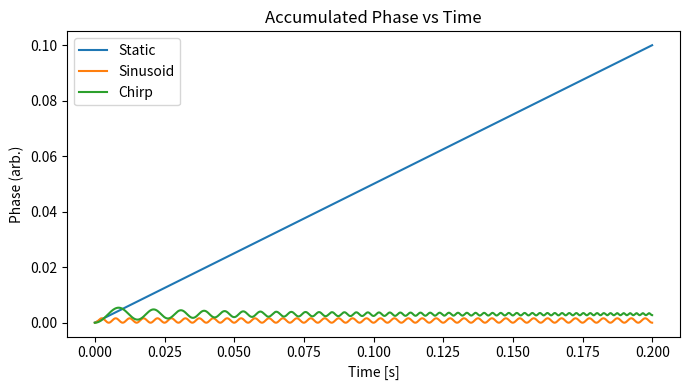
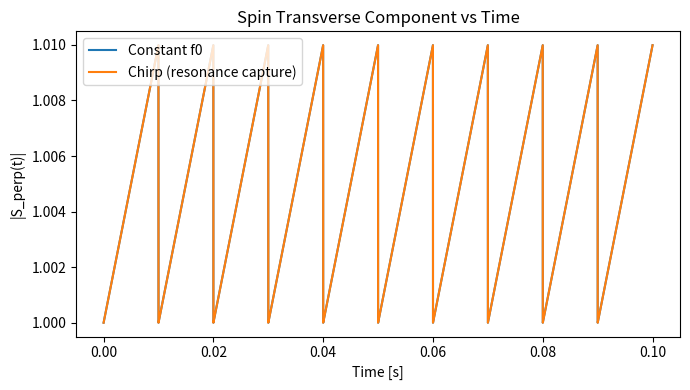
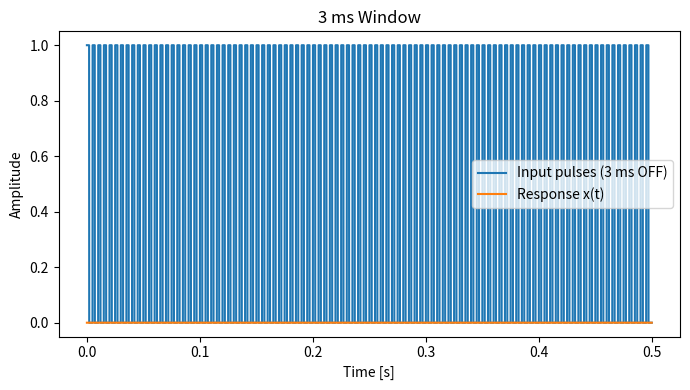
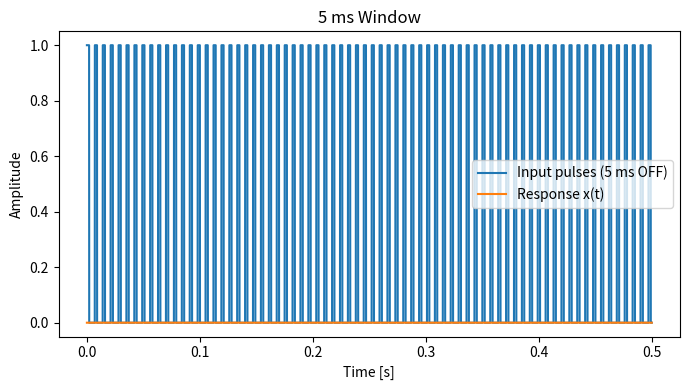
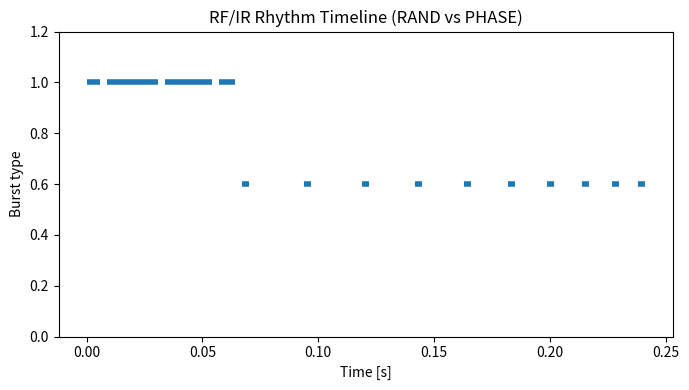

Python code for these plots, in order:

import numpy as np
import matplotlib.pyplot as plt
from math import pi

# Matplotlib settings (simple, no styles, one plot per cell)
def newfig():
    plt.figure(figsize=(7,4))



# Parameters
T = 0.2         # total time [s]
fs = 50000      # sample rate [Hz]
t = np.linspace(0, T, int(T*fs), endpoint=False)

a0 = 0.5        # static level
f_sin = 200.0   # sinusoid frequency [Hz]
f0 = 50.0       # chirp start [Hz]
alpha = 2000.0  # chirp rate [Hz/s]

# signals
a_static = np.full_like(t, a0)
a_sin = np.sin(2*np.pi*f_sin*t)
phase_chirp = 2*np.pi*(f0*t + 0.5*alpha*t**2)
a_chirp = np.sin(phase_chirp)

# integrate phase (cumulative sum)
dt = 1.0/fs
phi_static = np.cumsum(a_static)*dt
phi_sin    = np.cumsum(a_sin)*dt
phi_chirp  = np.cumsum(a_chirp)*dt

# Plot
newfig()
plt.plot(t, phi_static, label='Static')
plt.plot(t, phi_sin, label='Sinusoid')
plt.plot(t, phi_chirp, label='Chirp')
plt.xlabel('Time [s]'); plt.ylabel('Phase (arb.)'); plt.title('Accumulated Phase vs Time')
plt.legend()
plt.tight_layout()
plt.show()



# Parameters
T = 0.1
fs = 100000
t = np.linspace(0, T, int(T*fs), endpoint=False)
dt = 1.0/fs

f0 = 1000.0     # base frequency [Hz]
alpha = 20000.0 # chirp rate [Hz/s]
drive_amp = 1.0 # normalized

def simulate(f_mode='constant'):
    Sx, Sy, Sz = 1.0, 0.0, 0.0  # initial spin vector
    Sx_hist, Sy_hist, Sz_hist = [], [], []
    phase = 0.0
    for ti in t:
        if f_mode == 'constant':
            f = f0
        else:
            f = f0 + alpha*ti
        omega = 2*np.pi*f
        # simple rotation around z with small transverse drive modulation
        phase += omega*dt
        # Precession
        Sx_new =  np.cos(omega*dt)*Sx - np.sin(omega*dt)*Sy
        Sy_new =  np.sin(omega*dt)*Sx + np.cos(omega*dt)*Sy
        # small transverse drive: nudges towards x with amplitude*dt
        Sx, Sy, Sz = Sx_new + drive_amp*dt*np.cos(phase), Sy_new + drive_amp*dt*np.sin(phase), Sz
        # normalize occasionally
        if int(ti*fs) % 1000 == 0:
            norm = max(1e-9, np.sqrt(Sx*Sx + Sy*Sy + Sz*Sz))
            Sx, Sy, Sz = Sx/norm, Sy/norm, Sz/norm
        Sx_hist.append(Sx); Sy_hist.append(Sy); Sz_hist.append(Sz)
    return np.array(Sx_hist), np.array(Sy_hist), np.array(Sz_hist)

Sx_c, Sy_c, Sz_c = simulate('constant')
Sx_ch, Sy_ch, Sz_ch = simulate('chirp')

newfig()
plt.plot(t, np.sqrt(Sx_c**2 + Sy_c**2), label='Constant f0')
plt.plot(t, np.sqrt(Sx_ch**2 + Sy_ch**2), label='Chirp (resonance capture)')
plt.xlabel('Time [s]'); plt.ylabel('|S_perp(t)|'); plt.title('Spin Transverse Component vs Time')
plt.legend()
plt.tight_layout()
plt.show()



# Parameters
fs = 20000
T = 0.5
t = np.linspace(0, T, int(T*fs), endpoint=False)
dt = 1.0/fs

f0 = 40.0            # natural frequency [Hz]
omega0 = 2*np.pi*f0
zeta = 0.1           # damping
don = 0.002          # 2 ms ON pulse

def pulse_train(toff_ms):
    u = np.zeros_like(t)
    toff = toff_ms/1000.0
    t_next = 0.0
    while t_next < T:
        idx_on = (t >= t_next) & (t < t_next + don)
        u[idx_on] = 1.0
        t_next += don + toff
    return u

def drive_system(u):
    x = 0.0; v = 0.0
    x_hist = []
    for ui in u:
        # x'' = u - 2 zeta omega0 v - omega0^2 x
        a = ui - 2*zeta*omega0*v - (omega0**2)*x
        v += a*dt
        x += v*dt
        x_hist.append(x)
    return np.array(x_hist)

u3 = pulse_train(3.0)
u5 = pulse_train(5.0)
x3 = drive_system(u3)
x5 = drive_system(u5)

def phase_alignment(u, x):
    # compute normalized cross-correlation at zero lag
    u_z = (u - u.mean())
    x_z = (x - x.mean())
    num = np.sum(u_z * x_z)
    den = np.sqrt(np.sum(u_z**2)*np.sum(x_z**2) + 1e-12)
    return num/den

newfig()
plt.plot(t, u3, label='Input pulses (3 ms OFF)')
plt.plot(t, x3, label='Response x(t)')
plt.xlabel('Time [s]'); plt.ylabel('Amplitude'); plt.title('3 ms Window')
plt.legend(); plt.tight_layout(); plt.show()

newfig()
plt.plot(t, u5, label='Input pulses (5 ms OFF)')
plt.plot(t, x5, label='Response x(t)')
plt.xlabel('Time [s]'); plt.ylabel('Amplitude'); plt.title('5 ms Window')
plt.legend(); plt.tight_layout(); plt.show()

print("Phase alignment (3 ms):", phase_alignment(u3, x3))
print("Phase alignment (5 ms):", phase_alignment(u5, x5))



rng = np.random.default_rng(123)

def gen_rhythm():
    timeline = []
    t0 = 0.0
    # four randomized pulses
    for _ in range(4):
        on = rng.integers(6, 30)/1000.0
        timeline.append((t0, t0+on, 'RAND'))
        t0 += on + 0.003
    # descending sequence (off delays with fixed 3 ms on)
    offs = [24,22,20,18,16,14,12,10,8,6]
    for off in offs:
        on = 0.003
        timeline.append((t0, t0+on, 'PHASE'))
        t0 += on + off/1000.0
    # rest
    t0 += rng.integers(100, 501)/1000.0
    return timeline, t0

timeline, total_T = gen_rhythm()
print("Total sequence length [s]:", total_T)
print("First 10 events:")
for i, (ts, te, tag) in enumerate(timeline[:10]):
    print(i, tag, f"{ts:.6f} -> {te:.6f}")

# Optional: visualize as a simple raster
newfig()
for (ts, te, tag) in timeline:
    plt.hlines(1 if tag=='RAND' else 0.6, ts, te, linewidth=4)
plt.ylim(0, 1.2); plt.xlabel('Time [s]'); plt.ylabel('Burst type')
plt.title('RF/IR Rhythm Timeline (RAND vs PHASE)')
plt.tight_layout(); plt.show()
